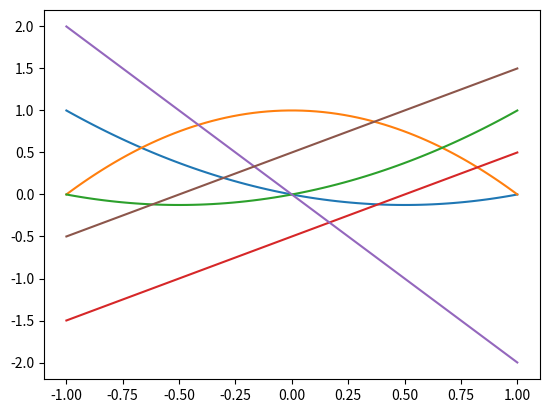

Source code (Python):
def element_setup(p_deg, q_deg):
    # Inputs:
    #       p_deg - degree of shape functions
    #       q_deg - degree of quadrature

    # Outputs:
    #       B - mass matrix component
    #       D - stiffness matrix component
    #       q - quadrature points
    #       W - quadrature weights

    # Setup
    import numpy as np

    # Quadrature Points and Weights
    q, w = np.polynomial.legendre.leggauss(q_deg)
    W = np.diag(w)

    # B, D matrices
    node = np.linspace(-1, 1, p_deg + 1)

    # B
    B = np.array(
        [np.prod([(q - node[j])/(node[i] - node[j]) for j in range(p_deg + 1) if j != i], 0)
         for i in range(p_deg + 1)])

    # D
    if p_deg == 1:
        D = np.array(
            [np.prod([(q - node[j]) / (node[i] - node[j]) for j in range(p_deg + 1) if j != i], 0)
             *np.sum([1/(q - node[j]) for j in range(p_deg + 1) if j != i], 0)
             for i in range(p_deg + 1)])
        # Smaller expression, but does not allow for odd deg of quadrature
    else:
        D = np.array(
            [np.sum([np.prod([(q - node[j]) / (node[i] - node[j]) for j in range(p_deg + 1) if j != i and j != k], 0)
                      / (node[i] - node[k])
             for k in range(p_deg + 1) if k != i], 0)
             for i in range(p_deg + 1)])

    return B.T, D.T, q, W


# Check Output
B, D, q, W = element_setup(2, 100)

print("q")
print(q)

print("W")
print(W)

print("B")
print(B)

print("D")
print(D)

import numpy as np
print("B' W B")
print(np.matmul(B.T, np.matmul(W, B)))

print("D' W D")
print(np.matmul(D.T, np.matmul(W, D)))

# Plots
import matplotlib.pyplot as plt
for i in range(3):
    plt.plot(q, B[:, i])
plt.show()

for i in range(3):
    plt.plot(q, D[:, i])
plt.show()
